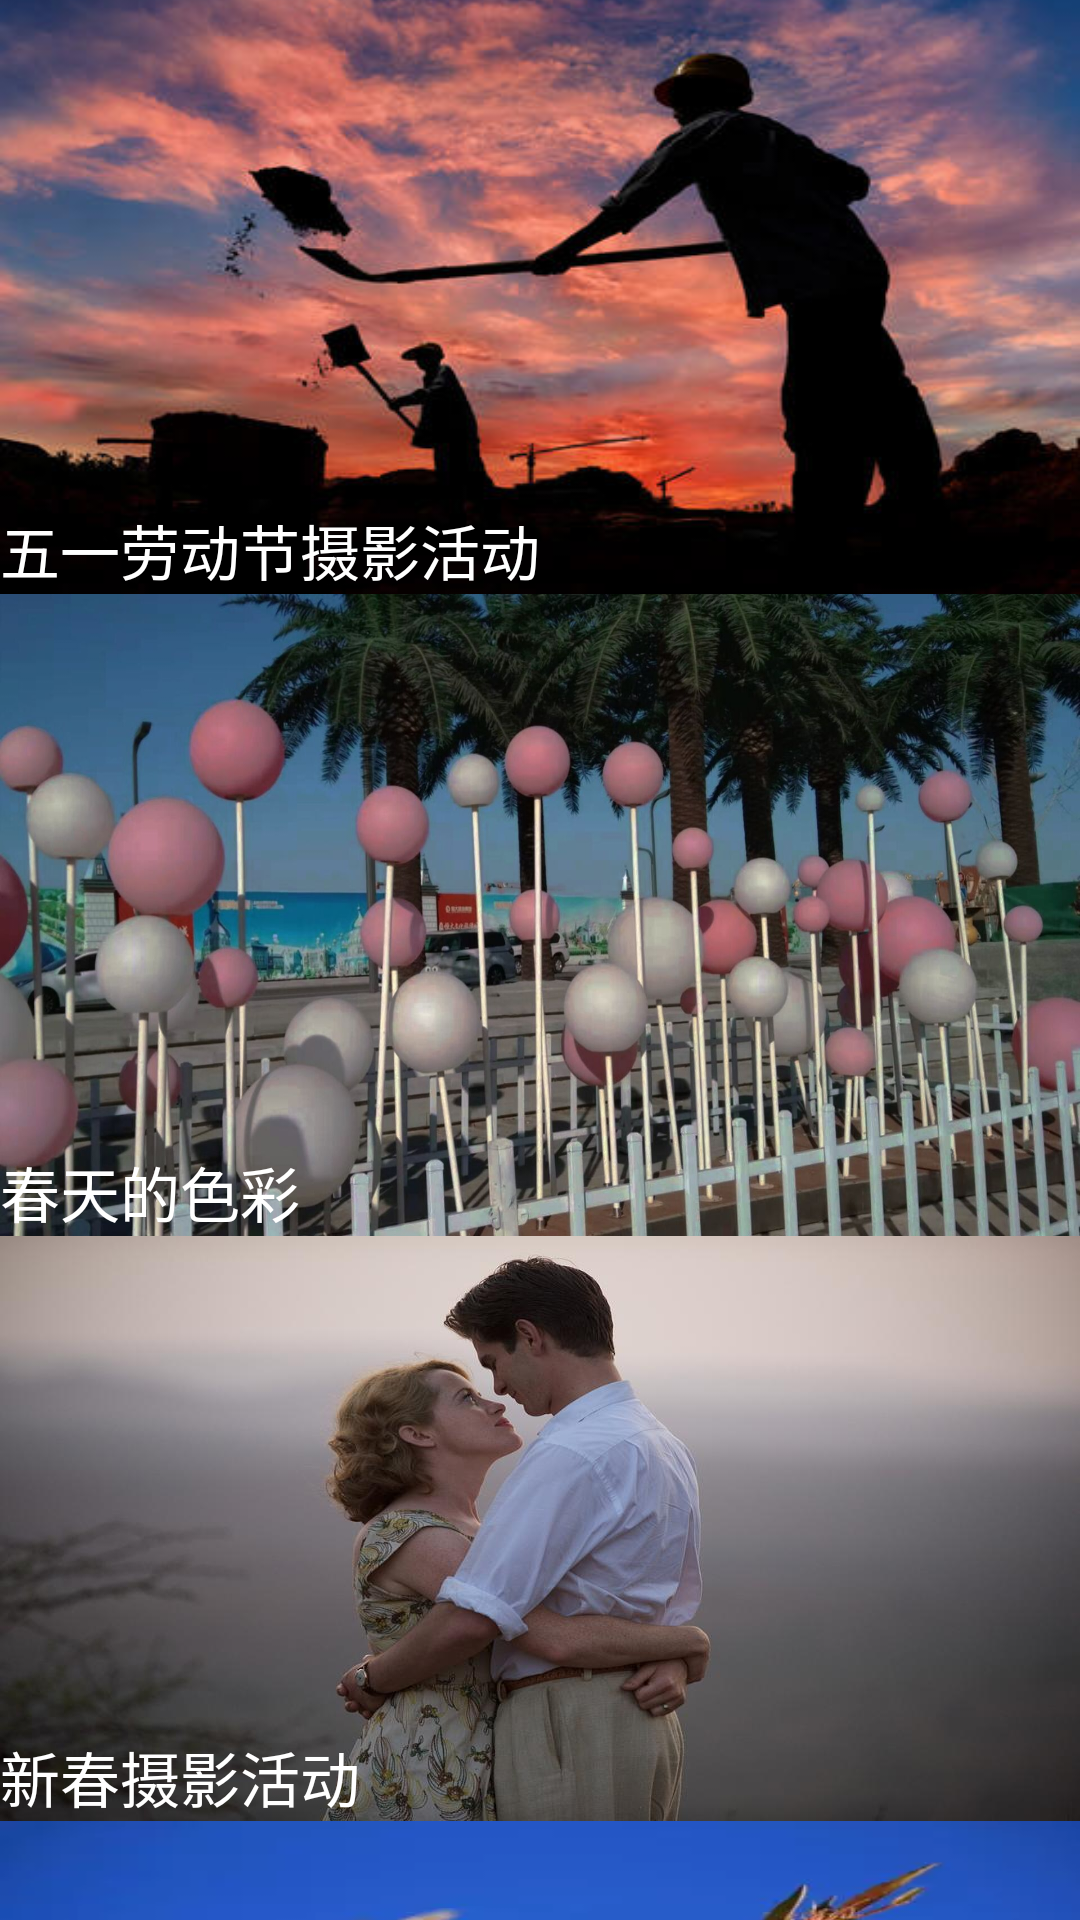

Produce the Android XML layout that renders to this screen, including the resource entries it uses.
<!-- AndroidManifest.xml: application theme Theme.AppCompat.Light.NoActionBar -->
<!-- res/layout/home_1.xml -->
<?xml version="1.0" encoding="utf-8"?>

<LinearLayout xmlns:android="http://schemas.android.com/apk/res/android"
    xmlns:app="http://schemas.android.com/apk/res-auto"
    android:layout_width="match_parent"
    android:id="@+id/liner"
    android:scrollY="@dimen/cardview_default_elevation"
    android:layout_height="match_parent"
    android:orientation="vertical">

    <RelativeLayout
        android:layout_width="match_parent"
        android:layout_height="200dp">

        <ImageView
            android:id="@+id/img_huodong"
            android:layout_width="match_parent"
            android:layout_height="match_parent"
            android:background="@drawable/home_1_item_back"
            android:scaleType="fitXY"
            app:srcCompat="@drawable/lll"></ImageView>

        <TextView
            android:layout_width="wrap_content"
            android:layout_height="wrap_content"
            android:layout_alignParentBottom="true"
            android:text="五一劳动节摄影活动"
            android:textColor="@color/white"
            android:textSize="20dp"></TextView>
    </RelativeLayout>

    <RelativeLayout
        android:layout_width="match_parent"
        android:layout_height="214dp"
        android:background="@drawable/beijing">

        <TextView
            android:layout_width="wrap_content"
            android:layout_height="wrap_content"
            android:layout_alignParentBottom="true"
            android:text="春天的色彩"
            android:textColor="@color/white"
            android:textSize="20dp"></TextView>
    </RelativeLayout>

    <RelativeLayout
        android:layout_width="match_parent"
        android:layout_height="195dp"
        android:background="@drawable/home_1_item_back">

        <TextView
            android:layout_width="wrap_content"
            android:layout_height="wrap_content"
            android:layout_alignParentBottom="true"
            android:text="新春摄影活动"
            android:textColor="@color/white"
            android:textSize="20dp"></TextView>
    </RelativeLayout>

    <ImageView
        android:id="@+id/imageView3"
        android:layout_width="match_parent"
        android:layout_height="115dp"
        android:scaleType="fitXY"
        app:srcCompat="@drawable/ct" />

</LinearLayout>
<!-- resources referenced by this layout -->
<resources>
  <color name="white">#FFFFFF</color>
  <!-- drawable beijing: jpg bitmap (drawable, 234293 bytes) -->
  <!-- drawable ct: webp bitmap (drawable-v24, 7634 bytes) -->
  <!-- drawable home_1_item_back: jpg bitmap (drawable, 56767 bytes) -->
  <!-- drawable lll: jpg bitmap (drawable-v24, 28719 bytes) -->
</resources>
